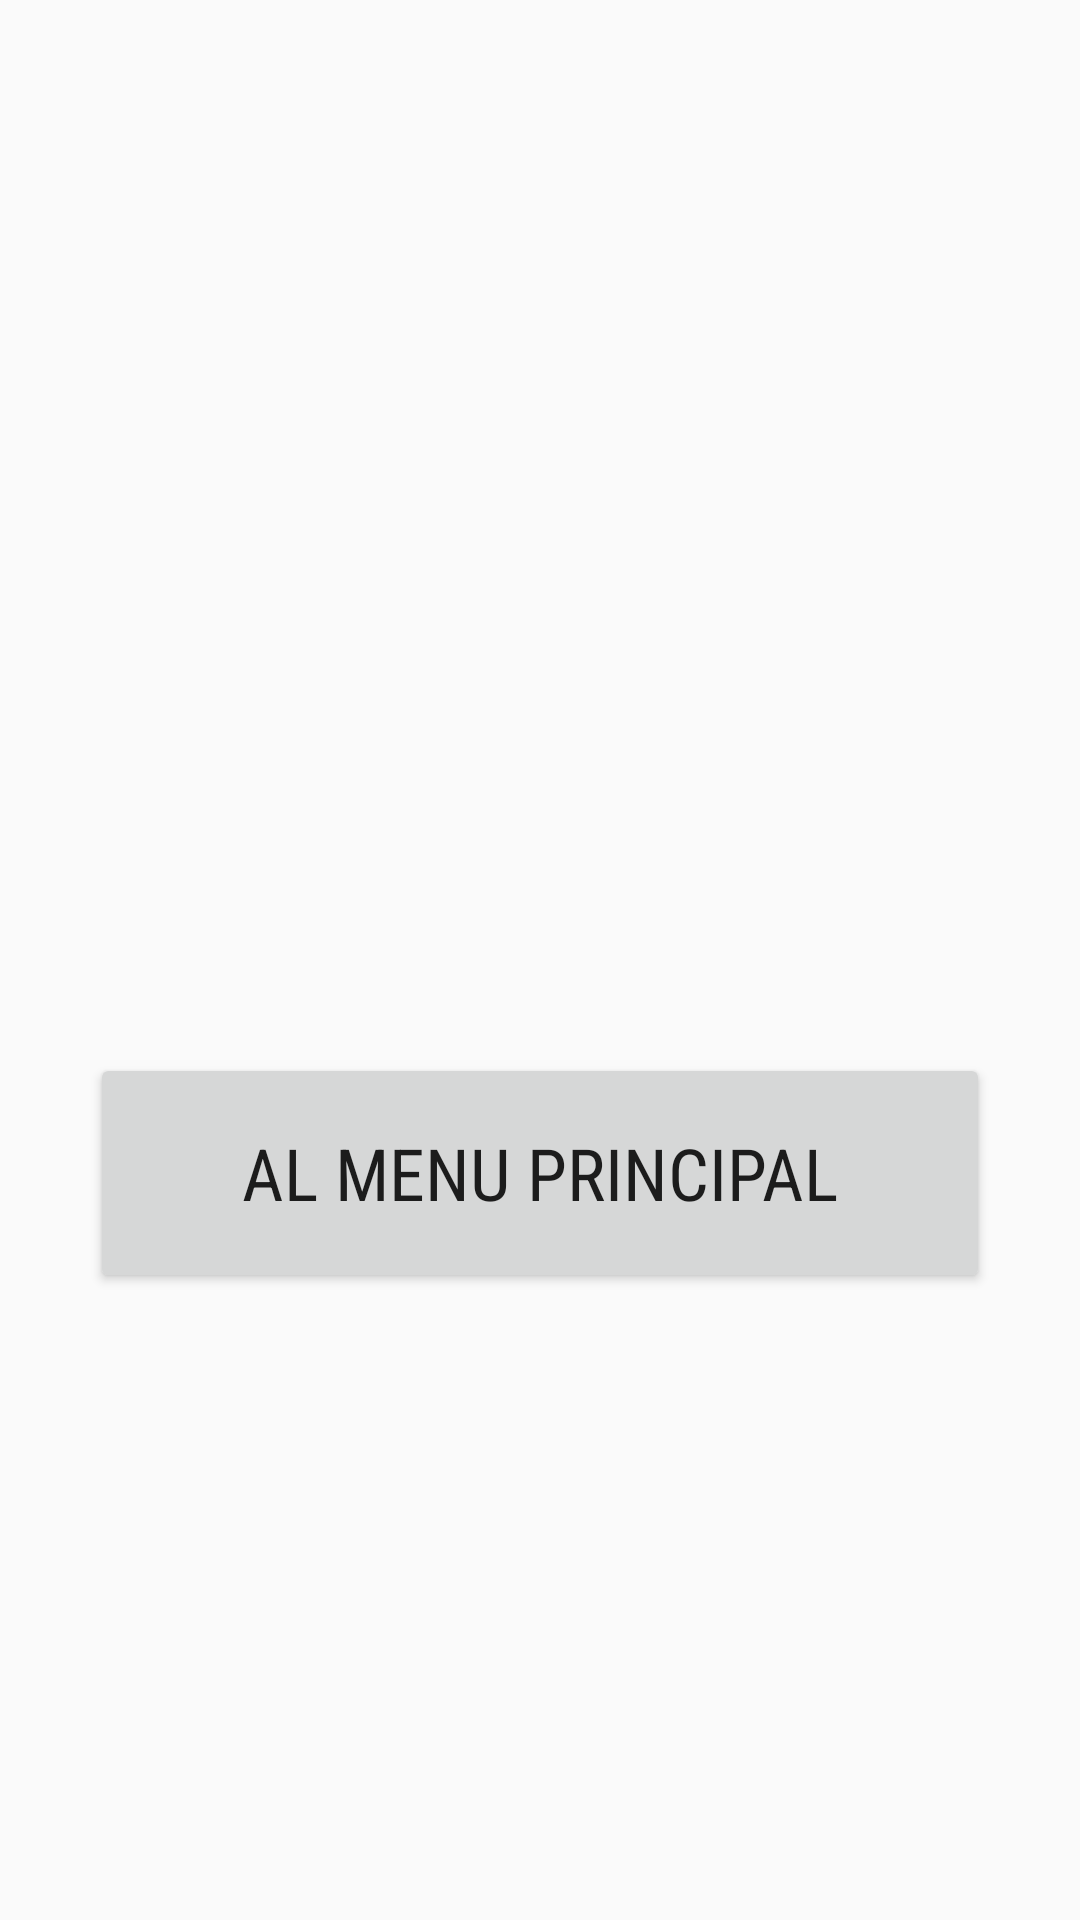

Produce the Android XML layout that renders to this screen, including the resource entries it uses.
<!-- AndroidManifest.xml: application theme AppTheme -->
<!-- res/layout/activity_game_over.xml -->
<?xml version="1.0" encoding="utf-8"?>
<android.support.constraint.ConstraintLayout xmlns:android="http://schemas.android.com/apk/res/android"
    xmlns:app="http://schemas.android.com/apk/res-auto"
    xmlns:tools="http://schemas.android.com/tools"
    android:layout_width="match_parent"
    android:layout_height="match_parent"
    tools:context=".gameOver">

    <Button
        android:id="@+id/button"
        android:layout_width="300dp"
        android:layout_height="80dp"
        android:layout_marginStart="30dp"
        android:layout_marginTop="35dp"
        android:layout_marginEnd="30dp"
        android:fontFamily="sans-serif-condensed"
        android:text="Al Menu Principal"
        android:textSize="24sp"
        app:layout_constraintEnd_toEndOf="parent"
        app:layout_constraintHorizontal_bias="0.0"
        app:layout_constraintStart_toStartOf="parent"
        app:layout_constraintTop_toBottomOf="@+id/imageView14" />

    <ImageView
        android:id="@+id/imageView14"
        android:layout_width="380dp"
        android:layout_height="250dp"
        android:layout_marginTop="66dp"
        app:layout_constraintEnd_toEndOf="parent"
        app:layout_constraintStart_toStartOf="parent"
        app:layout_constraintTop_toTopOf="parent"
        app:srcCompat="@drawable/game" />
</android.support.constraint.ConstraintLayout>
<!-- resources referenced by this layout -->
<resources>
  <style name="AppTheme" parent="Theme.AppCompat.Light.DarkActionBar">
          
          <item name="colorPrimary">@color/colorPrimary</item>
          <item name="colorPrimaryDark">@color/colorPrimaryDark</item>
          <item name="colorAccent">@color/colorAccent</item>
      </style>
  <color name="colorPrimary">#5677fc</color>
  <color name="colorPrimaryDark">#303f9f</color>
  <color name="colorAccent">#ffab40</color>
</resources>
